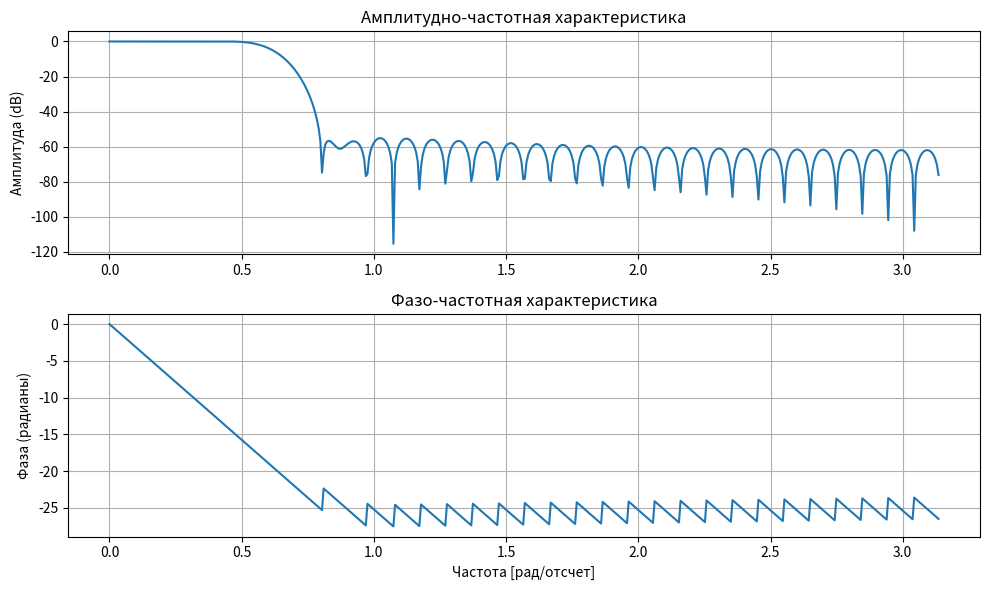

The script that saved this image:
import numpy as np
import matplotlib.pyplot as plt
from scipy.signal import freqz, firwin

# Создаем простой FIR фильтр (фильтр низких частот)
num_taps = 64  # количество коэффициентов
cutoff = 0.2   # частота среза (нормализованная: 0.5 = частота Найквиста)
b = firwin(num_taps, cutoff)  # коэффициенты фильтра

# Вычисляем частотную характеристику
w, h = freqz(b)

# Визуализация
plt.figure(figsize=(10, 6))

# АЧХ (амплитудно-частотная характеристика)
plt.subplot(2, 1, 1)
plt.plot(w, 20 * np.log10(abs(h)))  # в dB
plt.title('Амплитудно-частотная характеристика')
plt.ylabel('Амплитуда (dB)')
plt.grid(True)

# ФЧХ (фазо-частотная характеристика)
plt.subplot(2, 1, 2)
plt.plot(w, np.unwrap(np.angle(h)))  # развернутая фаза
plt.title('Фазо-частотная характеристика')
plt.xlabel('Частота [рад/отсчет]')
plt.ylabel('Фаза (радианы)')
plt.grid(True)

plt.tight_layout()
plt.show()
